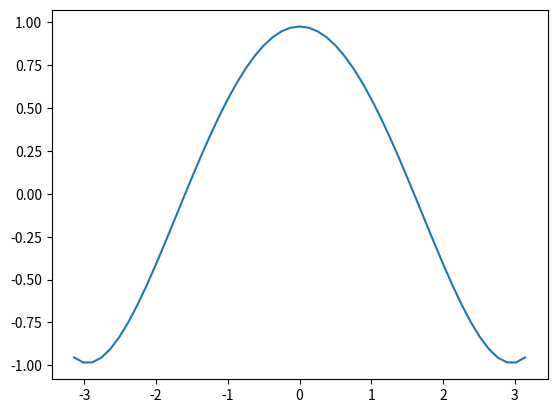

Python code for this plot:
"""
Linear algebra module for doing some linear algebra
"""

import matplotlib.pyplot as plt
import numpy as np

np.set_printoptions(linewidth=1000)


def GaussianElimination(A, b):
    """
    Function solves a system using the gaussian Gaussian Elimination method
    """
    # Append b to A
    x = np.append(A, b, axis=1)
    # Get rows and cols for looping
    num_rows = x.shape[0]
    num_cols = x.shape[1]
    # Loop through conduction Gaussian Elmination to get a triangle of 0s
    for i in range(num_cols - 2):
        for j in range(i + 1, num_rows):
            numerator = x[j][i]
            if numerator == 0:
                continue
            denom = x[i][i]
            scalarval = numerator / denom
            row_needed = np.copy(x[i])
            row_needed = row_needed * scalarval
            # subtraction resulted in extremely small decimals sometimes instead of 0
            # added round of result to 10 decimal places to avoid this
            # occurs due to
            x[j] = np.round(x[j] - row_needed, 17)
    # determine number of variables needed to complete the problem and set an array of all none
    num_vars = A.shape[1]
    variables = [None] * num_vars
    for i in range(num_vars):
        # determine the row of interest from the array
        cur_var_index = x.shape[0] - (i + 1)
        variable_row = x[cur_var_index]
        is_set = False
        cur_addition = 0
        # loop in reverse the values in the row. Substitute variables where needed
        # NOTE this loop assumes trangle to work
        for j in range(num_vars - 1, 0, -1):
            # Dont do anything on 0s
            if variable_row[j] == 0:
                continue
            # Sunstitute variable and multiple if possible
            if variables[j] is not None:
                cur_addition += variable_row[j] * variables[j]
            # Set variable where it doesnt exist
            else:
                variables[j] = (
                    variable_row[num_cols - 1] - cur_addition
                ) / variable_row[j]
                is_set = True
        # Set varaible if it wasnt. This occurs on last variable we set
        if not is_set:
            variables[0] = (variable_row[num_cols - 1] - cur_addition) / variable_row[0]
    output_string = ""
    current_exp = num_vars - 1
    for i in range(num_vars):
        if current_exp == 0:
            output_string += f"{variables[i]}"
        else:
            output_string += f"{variables[i]}x^{current_exp} + "
        current_exp -= 1
    # print(output_string)
    return variables


def LeastSquares(x, f, k):
    """Function for finding coeffecients to a polynomial approx using LeastSquares"""
    A = []
    for i in enumerate(x):
        row_vals = []
        for j in range(k):
            row_vals.append(i[1] ** j)
        A.append(row_vals)
    A = np.array(A)
    f_vector = []
    for i in enumerate(f):
        f_vector.append([i[1]])
    f_vector = np.array(f_vector)
    A_T = np.transpose(A)

    left_result = np.dot(A_T, A)
    right_result = np.dot(A_T, f_vector)
    left_result = left_result * 1.0
    right_result = right_result * 1.0
    coeffecients_vector = GaussianElimination(left_result, right_result)
    print(np.array(coeffecients_vector))
    return np.round(coeffecients_vector, 10)


if __name__ == "__main__":
    nodex = np.linspace(-np.pi, np.pi, 51)
    result = np.array(list(map(np.cos, nodex)))
    # nodex = np.array([0, 1, 2, 3])
    # result = np.array([3, 0, 1, 3])
    coeffecients = LeastSquares(nodex, result, 5)
    dif_y_vals = []
    for x_val in range(len(nodex)):
        sum = 0.0
        for cof_val in range(5):
            sum += (nodex[x_val] ** cof_val) * coeffecients[cof_val]
        dif_y_vals.append(sum)

    plt.plot(nodex, dif_y_vals)
    plt.show()
